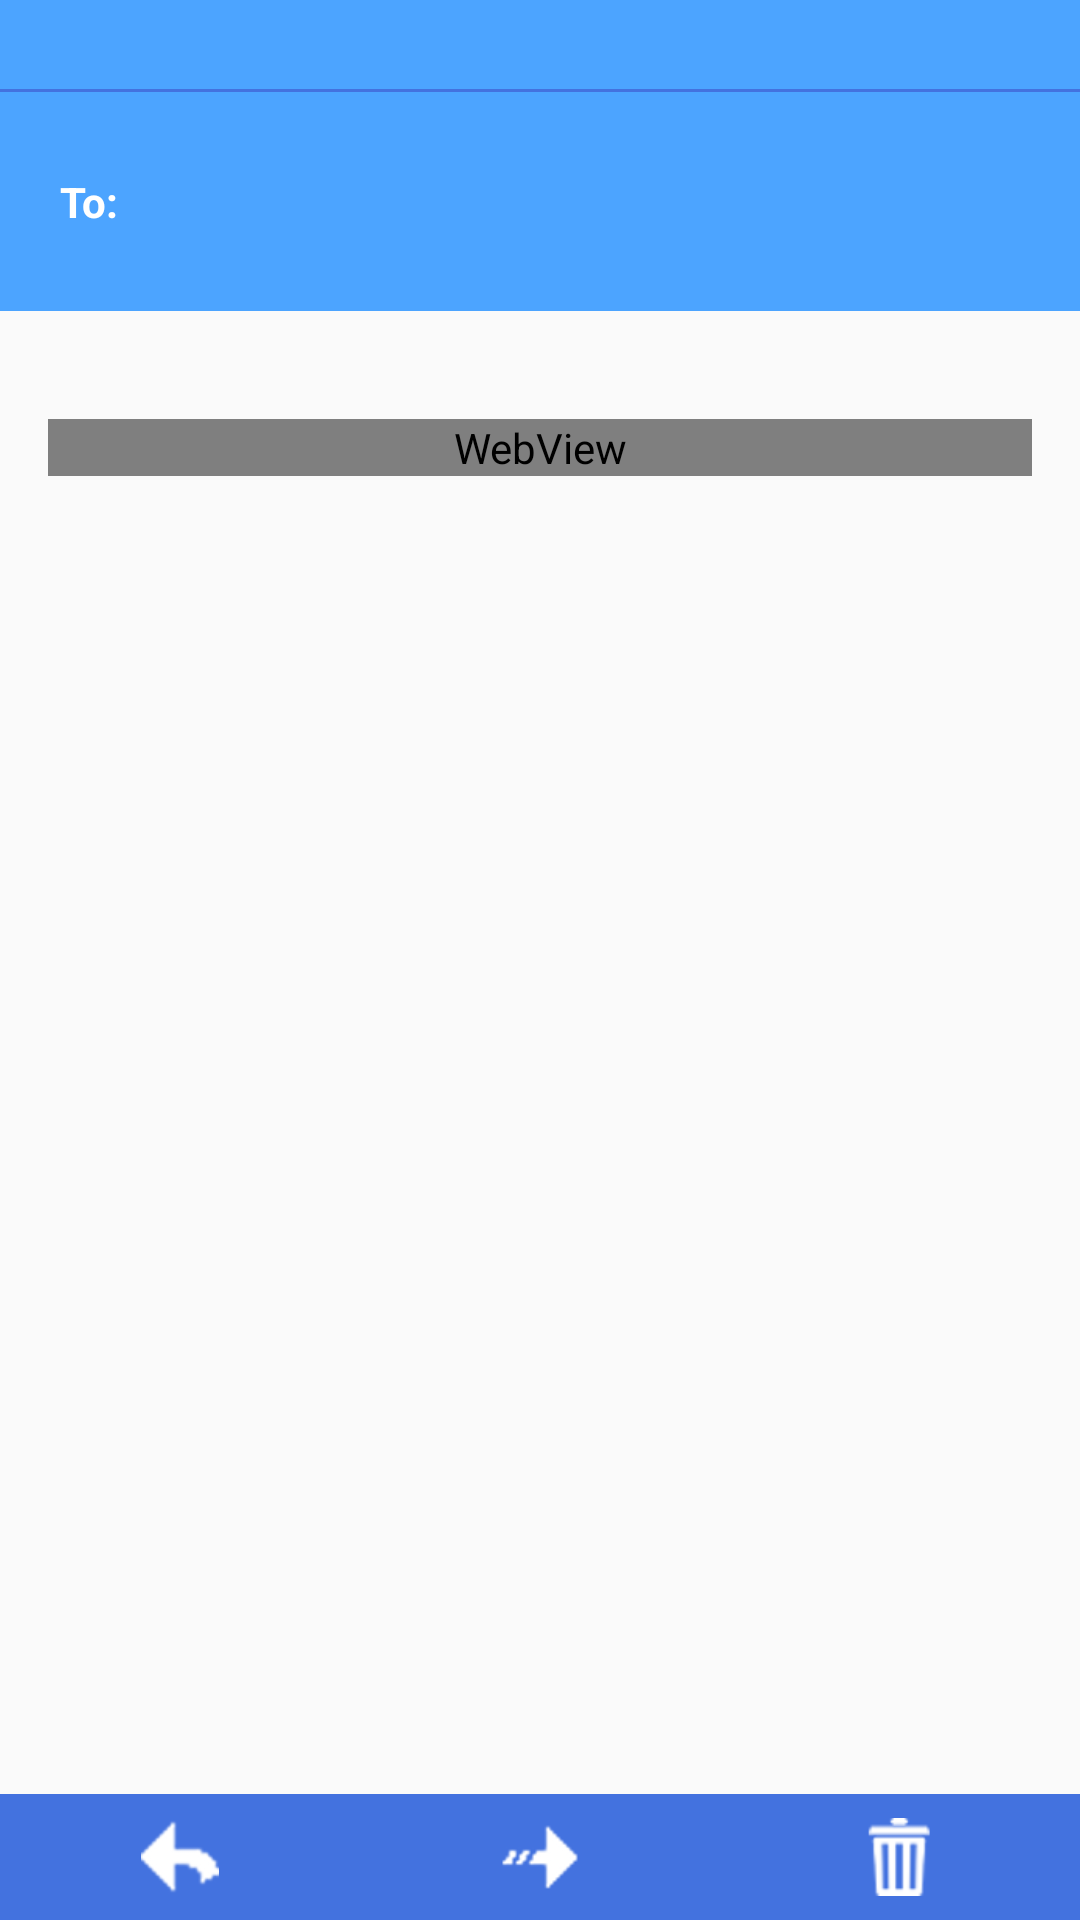

Android layout source for this screen:
<!-- AndroidManifest.xml: application theme AppTheme -->
<!-- res/layout/fragment_view_message.xml -->
<?xml version="1.0" encoding="utf-8"?>
<android.support.design.widget.CoordinatorLayout xmlns:android="http://schemas.android.com/apk/res/android"
    xmlns:app="http://schemas.android.com/apk/res-auto"
    xmlns:tools="http://schemas.android.com/tools"
    android:layout_width="match_parent"
    android:layout_height="match_parent">

    <android.support.v4.widget.NestedScrollView
        android:id="@+id/nested_scroll_view"
        android:layout_width="match_parent"
        android:layout_height="match_parent"
        app:layout_behavior="@string/appbar_scrolling_view_behavior"
        android:layout_marginBottom="@dimen/button_action_bar_size"
        tools:context="jaco.expandable.ScrollingActivity">

        <LinearLayout
            android:layout_width="match_parent"
            android:layout_height="match_parent"
            android:orientation="vertical">

            <LinearLayout
                android:layout_width="match_parent"
                android:layout_height="wrap_content"
                android:background="@color/colorPrimaryLight"
                android:orientation="vertical">

                <TextView
                    android:id="@+id/subject"
                    android:layout_width="match_parent"
                    android:layout_height="wrap_content"
                    android:textSize="@dimen/big_text_size"
                    android:padding="@dimen/padding_half"
                    android:layout_marginLeft="@dimen/activity_horizontal_margin"
                    android:layout_marginStart="@dimen/activity_horizontal_margin"
                    android:layout_marginRight="@dimen/activity_horizontal_margin"
                    android:layout_marginEnd="@dimen/activity_horizontal_margin"
                    android:textColor="@color/white"
                    android:textStyle="bold" />

                <View
                    android:layout_width="match_parent"
                    android:layout_height="1dp"
                    android:background="@color/colorPrimary" />

                <TextView
                    android:id="@+id/from"
                    android:layout_width="match_parent"
                    android:layout_height="wrap_content"
                    android:textSize="@dimen/text_size"
                    android:padding="@dimen/padding_half"
                    android:layout_marginLeft="@dimen/activity_horizontal_margin"
                    android:layout_marginStart="@dimen/activity_horizontal_margin"
                    android:layout_marginRight="@dimen/activity_horizontal_margin"
                    android:layout_marginEnd="@dimen/activity_horizontal_margin"
                    android:textColor="@color/white" />

                <LinearLayout
                    android:layout_width="wrap_content"
                    android:layout_height="wrap_content"
                    android:layout_marginLeft="@dimen/activity_horizontal_margin"
                    android:layout_marginStart="@dimen/activity_horizontal_margin"
                    android:layout_marginRight="@dimen/activity_horizontal_margin"
                    android:layout_marginEnd="@dimen/activity_horizontal_margin" >

                    <TextView
                        android:layout_width="wrap_content"
                        android:layout_height="wrap_content"
                        android:textSize="@dimen/text_size"
                        android:paddingRight="@dimen/padding_half"
                        android:paddingStart="@dimen/padding_half"
                        android:paddingEnd="@dimen/padding_half"
                        android:paddingLeft="@dimen/padding_half"
                        android:text="@string/to"
                        android:textStyle="bold"
                        android:textColor="@color/white" />

                    <TextView
                        android:id="@+id/to"
                        android:layout_width="wrap_content"
                        android:layout_height="wrap_content"
                        android:textSize="@dimen/text_size"
                        android:paddingRight="@dimen/padding_half"
                        android:paddingStart="@dimen/padding_half"
                        android:paddingEnd="@dimen/padding_half"
                        android:paddingLeft="@dimen/padding_half"
                        android:textColor="@color/white" />

                </LinearLayout>

                <TextView
                    android:id="@+id/date"
                    android:layout_width="wrap_content"
                    android:layout_height="wrap_content"
                    android:textSize="@dimen/text_size"
                    android:padding="@dimen/padding_half"
                    android:textColor="@color/white"
                    android:layout_marginLeft="@dimen/activity_horizontal_margin"
                    android:layout_marginStart="@dimen/activity_horizontal_margin"
                    android:layout_marginRight="@dimen/activity_horizontal_margin"
                    android:layout_marginEnd="@dimen/activity_horizontal_margin" />

            </LinearLayout>

            <WebView
                android:id="@+id/content"
                android:layout_width="match_parent"
                android:layout_height="wrap_content"
                android:layout_marginTop="@dimen/activity_vertical_margin"
                android:layout_marginBottom="@dimen/activity_vertical_margin"
                android:layout_marginLeft="@dimen/activity_horizontal_margin"
                android:layout_marginStart="@dimen/activity_horizontal_margin"
                android:layout_marginRight="@dimen/activity_horizontal_margin"
                android:layout_marginEnd="@dimen/activity_horizontal_margin"/>

        </LinearLayout>
    </android.support.v4.widget.NestedScrollView>

    <LinearLayout
        android:layout_width="match_parent"
        android:layout_height="@dimen/button_action_bar_size"
        android:layout_gravity="bottom"
        android:background="@color/colorPrimary"
        android:orientation="horizontal">

        <ImageView
            android:id="@+id/reply"
            android:layout_width="0dp"
            android:layout_height="match_parent"
            android:layout_weight="100"
            android:padding="@dimen/padding"
            android:tint="@color/white"
            android:src="@drawable/reply"
            android:background="@drawable/layout_button" />

        <ImageView
            android:id="@+id/forward"
            android:layout_width="0dp"
            android:layout_height="match_parent"
            android:layout_weight="100"
            android:padding="@dimen/padding"
            android:tint="@color/white"
            android:src="@drawable/forward"
            android:background="@drawable/layout_button" />

        <ImageView
            android:id="@+id/delete"
            android:layout_width="0dp"
            android:layout_height="match_parent"
            android:layout_weight="100"
            android:padding="@dimen/padding"
            android:tint="@color/white"
            android:src="@drawable/delete"
            android:background="@drawable/layout_button" />

    </LinearLayout>
</android.support.design.widget.CoordinatorLayout>
<!-- resources referenced by this layout -->
<resources>
  <color name="colorPrimary">#4372df</color>
  <color name="colorPrimaryLight">#4ca4ff</color>
  
      //color for compare users
  <color name="white">#ffffff</color>
  <dimen name="activity_horizontal_margin">16dp</dimen>
  <dimen name="activity_vertical_margin">16dp</dimen>
  <dimen name="big_text_size">16sp</dimen>
  <dimen name="button_action_bar_size">42dp</dimen>
  <dimen name="padding">8dp</dimen>
  <dimen name="padding_half">4dp</dimen>
  <dimen name="text_size">14sp</dimen>
  <!-- drawable delete: png bitmap (drawable, 1290 bytes) -->
  <!-- drawable forward: png bitmap (drawable, 1710 bytes) -->
  <!-- drawable reply: png bitmap (drawable, 1594 bytes) -->
  <string name="to">To:</string>
  <style name="AppTheme" parent="Theme.AppCompat.Light.DarkActionBar">
          
          
          <item name="colorPrimary">@color/colorPrimary</item>
          <item name="colorPrimaryDark">@color/colorPrimaryDark</item>
          <item name="colorAccent">@color/colorAccent</item>
      </style>
  <color name="colorPrimaryDark">#16499a</color>
  <color name="colorAccent">#fa684b</color>
</resources>
